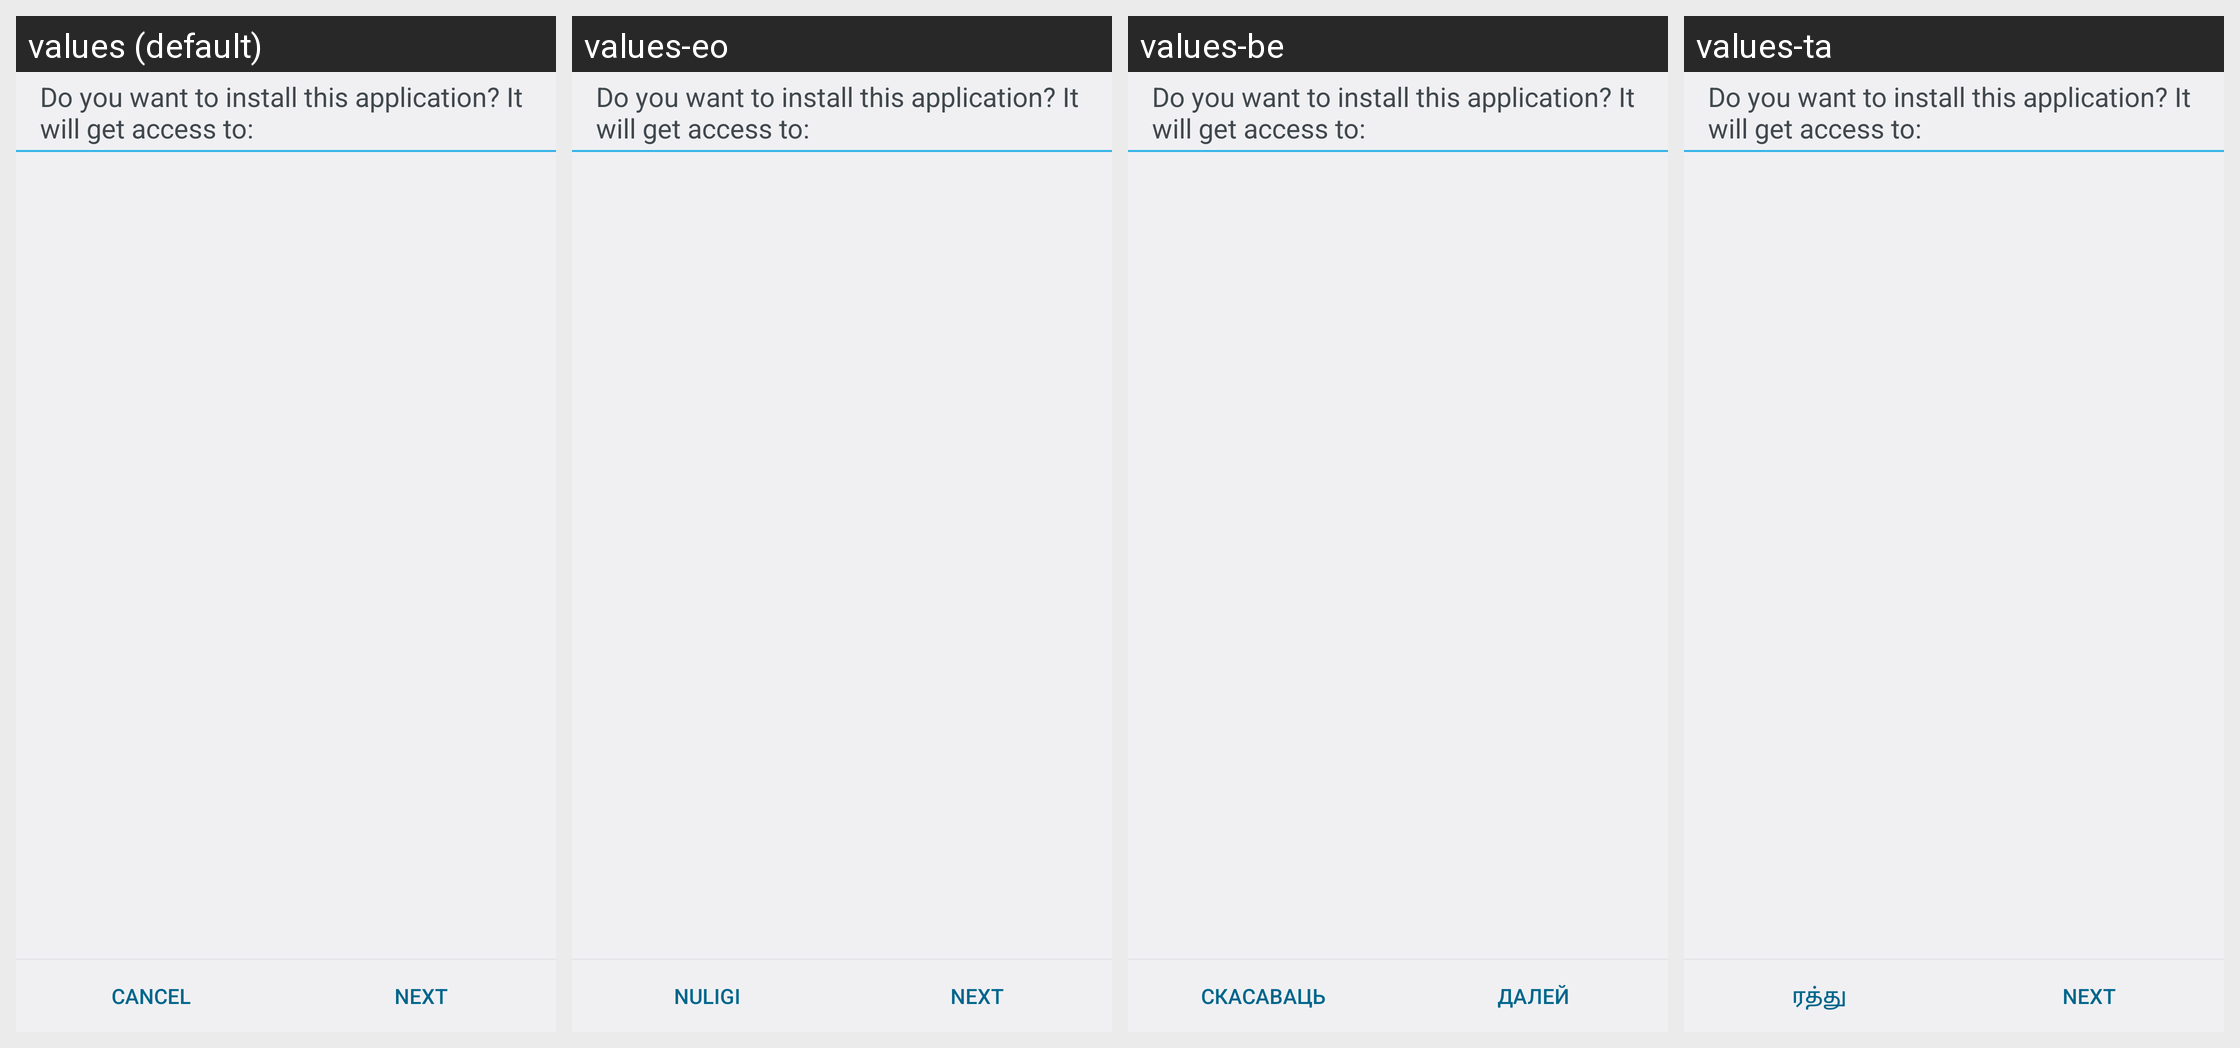

Translations of the strings shown on this Android screen, per locale in the grid:
Android screen res/layout/install_confirm.xml rendered under 4 locales, left to right: values (default), values-eo, values-be, values-ta. Device: Nexus 5 (rendered at 1080×1920; each locale shown at half size, 540×960, under a caption strip naming it); theme Theme.DialogWhenLarge.
Other locales in the repository, not shown: values-ast-rES, values-be-rBY, values-cs, values-es-rXA, values-ku, values-lb, values-nl, values-sk, values-ug.
Strings drawn on this screen, with the default value and each locale's value (text and hints the layout hard-codes, and strings that could not be matched under every locale, appear in the picture but are not listed):

install_confirm_question
  values: Do you want to install this application? It will get access to:
  values-eo: Do you want to install this application? It will get access to:  [not translated; the default value is used]
  values-be: Do you want to install this application? It will get access to:  [not translated; the default value is used]
  values-ta: Do you want to install this application? It will get access to:  [not translated; the default value is used]

cancel
  values: Cancel
  values-eo: Nuligi
  values-be: Скасаваць
  values-ta: ரத்து

next
  values: Next
  values-eo: Next  [not translated; the default value is used]
  values-be: Далей
  values-ta: Next  [not translated; the default value is used]
